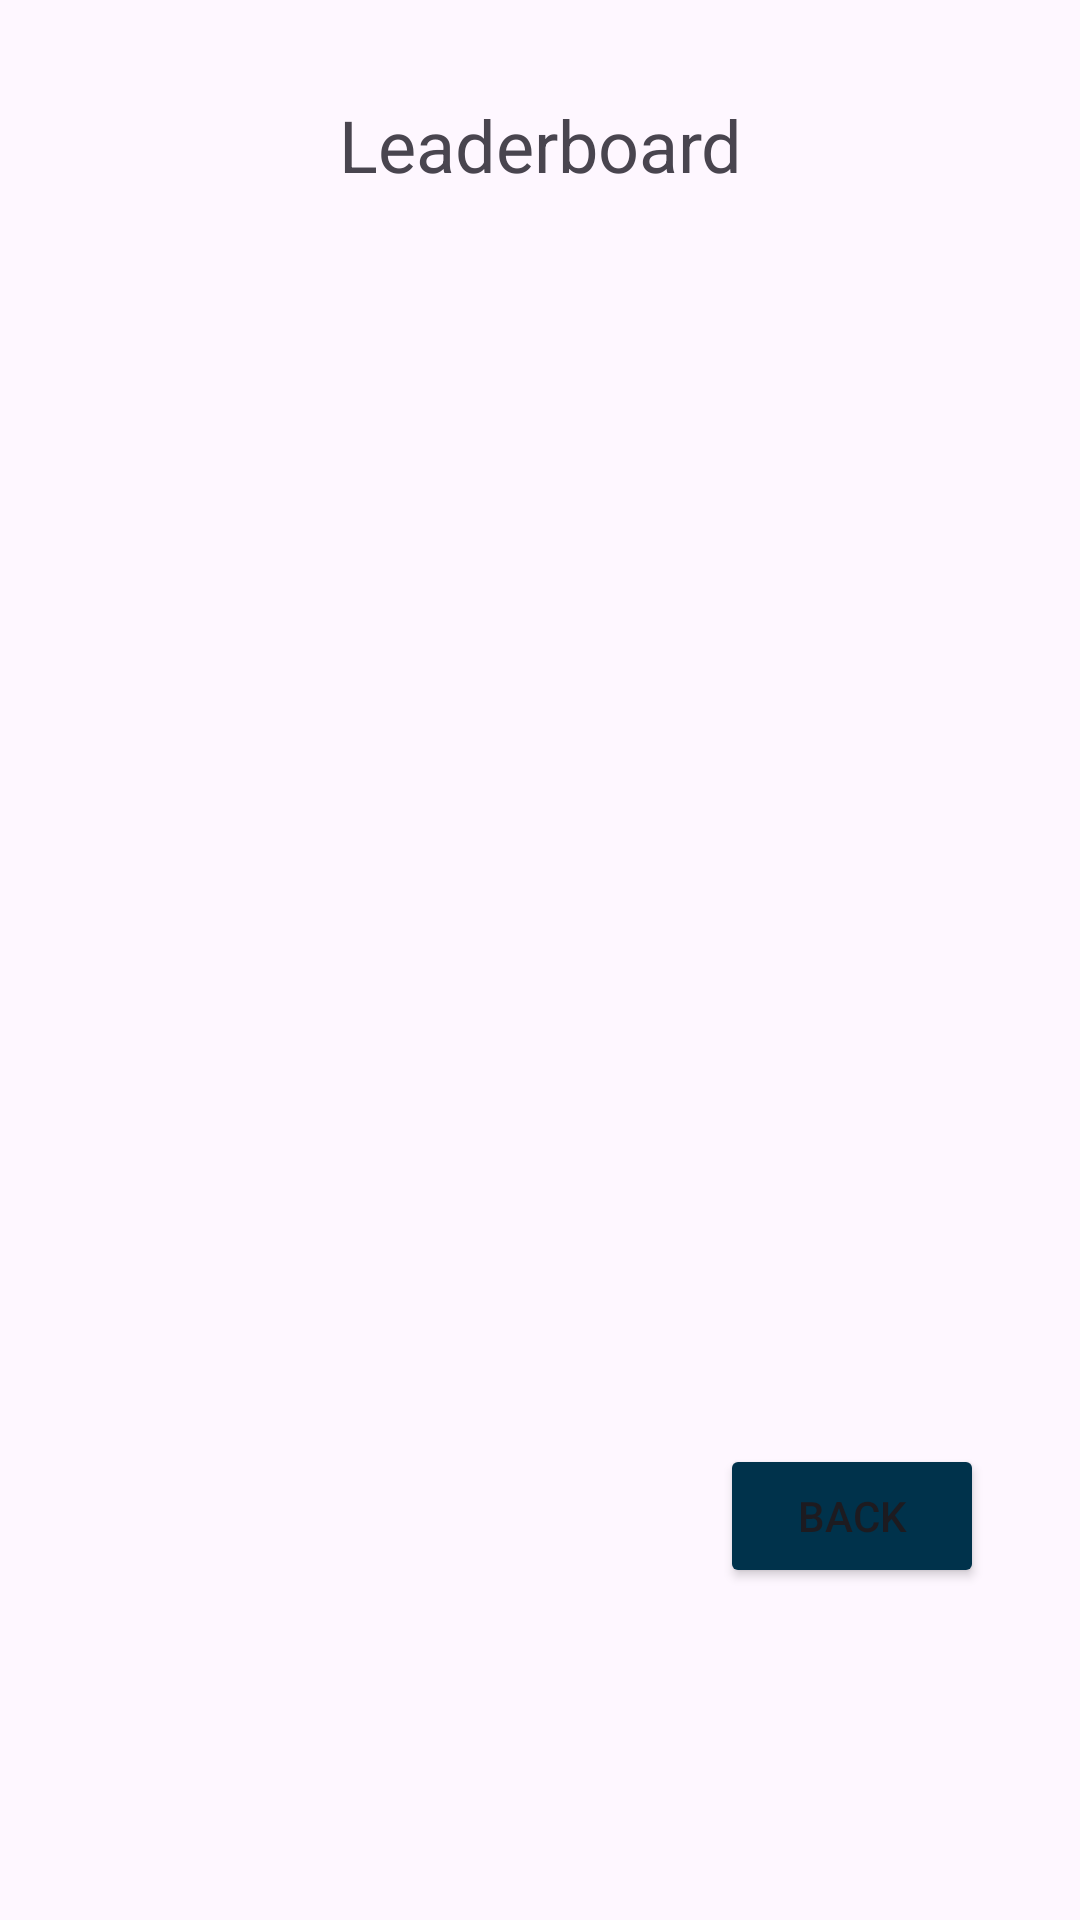

This screen was rendered from an Android layout file. Write that file and the resources it references.
<!-- AndroidManifest.xml: application theme Theme.FinalProjectAppDev -->
<!-- res/layout/activity_leaderboard.xml -->
<LinearLayout xmlns:android="http://schemas.android.com/apk/res/android"
    xmlns:app="http://schemas.android.com/apk/res-auto"
    android:layout_width="match_parent"
    android:layout_height="match_parent"
    android:orientation="vertical"
    android:padding="16dp">

    <TextView
        android:layout_width="match_parent"
        android:layout_height="wrap_content"
        android:gravity="center"
        android:padding="16dp"
        android:text="Leaderboard"
        android:textSize="24sp" />

    <androidx.recyclerview.widget.RecyclerView
        android:id="@+id/leaderboardRecyclerView"
        android:layout_width="match_parent"
        android:layout_height="385dp"
        android:padding="16dp" />

    <Button
        android:id="@+id/backButton"
        android:layout_width="wrap_content"
        android:layout_height="wrap_content"
        android:layout_gravity="end"
        android:layout_margin="16dp"
        android:backgroundTint="#00324b"
        android:text="Back"
        app:cornerRadius="10dp" />
</LinearLayout>
<!-- resources referenced by this layout -->
<resources>
  <style name="Theme.FinalProjectAppDev" parent="Base.Theme.FinalProjectAppDev" />
  <style name="Base.Theme.FinalProjectAppDev" parent="Theme.Material3.DayNight.NoActionBar">
          
          
      </style>
</resources>
